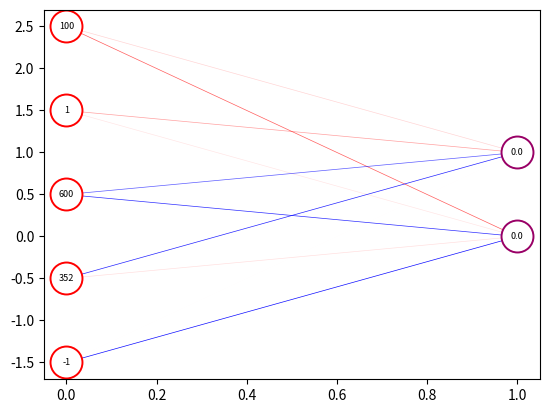
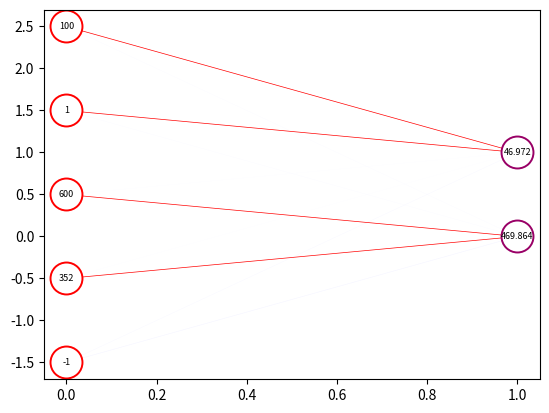
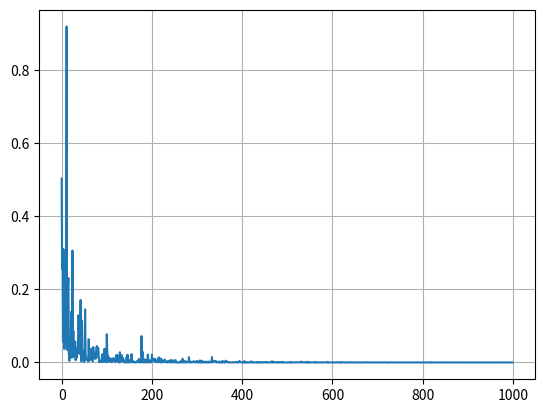

Reproduce these figures in Python, in order.
import numpy as np
import matplotlib.pyplot as plt
import time


def relu(arg):
    return np.maximum(arg, 0)


def d_relu(arg):
    if arg <= 0:
        return np.random.normal(0.01, 0.05)
    return 1


def sigmoid(arg):
    return 1 / (1 + np.exp(-arg))


def d_sigmoid(arg):
    return arg * (1 - arg)


def mse_loss(y_train, y_prediction):
    return (y_train - y_prediction) ** 2


def d_mse_loss(y_train, y_prediction):
    return - 2 * (y_train - y_prediction)


def show_structure(total_weights, network_structure, x_input):
    plt.figure()

    reaction = forward_prop(x_input, total_weights, network_structure, True)

    amount_layers = len(network_structure) - 1

    for i in range(amount_layers + 1):
        for j in range(len(reaction[i])):
            if i != amount_layers:

                # Связи
                scope = len(reaction[i + 1]) - 1
                if i == amount_layers - 1:
                    scope = len(reaction[i + 1])

                # Знак связи
                for k in range(scope):
                    color_link = 'white'
                    if total_weights[i][j][k] < 0:
                        color_link = 'blue'
                    elif total_weights[i][j][k] > 0:
                        color_link = 'red'

                    plt.plot([i, i + 1], [len(reaction[i]) / 2 - j, len(reaction[i + 1]) / 2 - k],
                             color=color_link,
                             alpha=abs(total_weights[i][j][k]) * 2,
                             linewidth=0.5)
            # Нейроны
            cc = i / (amount_layers + 1) * 0.8
            color = (1 - cc, 0, cc)
            plt.plot(i, len(reaction[i]) / 2 - j,
                     marker='o', markersize=23, markerfacecolor="white", markeredgewidth=1.4, color=color)

            plt.text(i, len(reaction[i]) / 2 - j, round(reaction[i][j - len(reaction[i])], 3),
                     horizontalalignment='center',
                     verticalalignment='center', fontsize=6.5, fontdict={'color': 'black'})


def generator(amount=1):
    # x_array = np.random.randint(0, 100, size=4)
    # x_array = np.random.random(size=4) - 0.5

    x_array = np.abs(np.random.normal(0, 1, (amount, 4)))
    y_array = np.array([[x[:2].mean(), x[2:].mean()] for x in x_array])

    return x_array, y_array


def init_weights(n, m):
    """ инициализирует случайные веса в промежутке -0.5 - 0.5
    в матрице размера n,m  , где n - количество нейронов в предыдущем слое
    m - количество нейронов в следующем слое
    """
    matrix_weights = np.random.sample((n, m)) - 0.5
    return matrix_weights


def construct(network_structure):
    total_weights = []

    for i in range(len(network_structure) - 1):
        total_weights.append(init_weights(network_structure[i] + 1, network_structure[i + 1]))
    return total_weights


def forward_prop(x_inputs, total_weights, network_structure, full=False):
    x_inputs = np.append(x_inputs, -1)

    reactions = [np.array(x_inputs)]

    for i in range(len(network_structure) - 1):
        vector_reactions = np.zeros(network_structure[i + 1])

        for j in range(network_structure[i + 1]):
            for k in range(network_structure[i] + 1):
                vector_reactions[j] += reactions[i][k] * total_weights[i][k][j]

        vector_reactions = relu(vector_reactions)

        if i != len(network_structure) - 2:
            vector_reactions = np.append(vector_reactions, -1)
        reactions.append(vector_reactions)

    if full:
        return reactions
    return reactions[-1]


def back_prop(total_weights, test_case_inputs, test_case_outputs, network_structure):
    Error = []
    neuron_layer = network_structure[1:]

    for epoch in range(len(test_case_inputs)):

        inputs = test_case_inputs[epoch]
        outputs = test_case_outputs[epoch]

        learn_rate = 0.1 / ((epoch + 1) ** 0.3)

        reactions = forward_prop(inputs, total_weights, network_structure, True)

        Error.append(mse_loss(outputs, reactions[-1]).mean())

        deltas = [np.array(d_mse_loss(outputs, reactions[-1]))]

        if len(neuron_layer) > 1:
            for i in range(len(neuron_layer) - 2, -1, -1):

                vector_deltas = np.zeros(neuron_layer[i])

                for j in range(neuron_layer[i]):
                    for k in range(neuron_layer[i + 1]):
                        vector_deltas[j] += deltas[0][k] * total_weights[i + 1][j][k]
                deltas.insert(0, np.array(vector_deltas))

        for i in range(len(network_structure) - 1):

            for j in range(network_structure[i + 1]):

                dynamic_const = deltas[i][j] * learn_rate * d_relu(reactions[i + 1][j])

                for k in range(network_structure[i] + 1):
                    total_weights[i][k][j] -= reactions[i][k] * dynamic_const

    return Error


x111 = np.array([100, 1, 600, 352])
inputs_number = len(x111)

Neuron_sloys = np.array([2])
Neuron_sloys1 = np.array([4, 2])
total_weight = construct(Neuron_sloys1)
react = forward_prop(x111, total_weight, Neuron_sloys1)

test_input, test_output = generator(1000)

show_structure(total_weight, Neuron_sloys1, x111)

print(forward_prop(x111, total_weight, Neuron_sloys1))
t1 = time.time()
Er1 = back_prop(total_weight, test_input, test_output, Neuron_sloys1)
t2 = time.time()
print(t1 - t2)
# total_weight = np.round(total_weight, 3)

show_structure(total_weight, Neuron_sloys1, x111)
print(forward_prop(x111, total_weight, Neuron_sloys1))
print(total_weight)
print(Neuron_sloys)
plt.show()
# for i in range(10):
#     x, _ = generator()
#     print("input: " + str(x))
#     print("average: " + str(forward_prop(x, total_weight, 4, Neuron_sloys1)))
#     print()

plt.figure()
plt.grid()
plt.plot(Er1)

plt.show()
